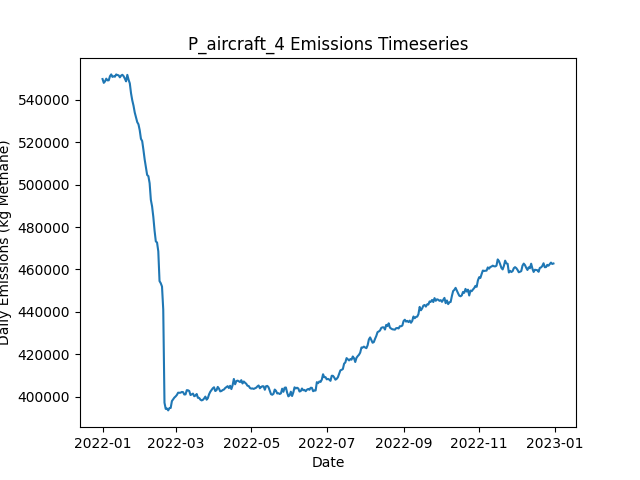

The table this chart was drawn from, first rows:
Date, Daily Emissions (Kg Methane), Daily Mitigable Emissions (Kg Methane), Daily Non-Mitigable Emissions (Kg Methan…, Daily Cost ($), Active Leaks, New Leaks, Leaks Repaired, Leaks Naturally Repaired, Leaks Tagged, Daily Repair Cost ($), Daily Natural Repair Cost ($), aircraft Deployment Cost ($), aircraft Sites flagged for Follow-Up, aircraft Leaks tagged for repair, aircraft Sites Visited, aircraft Travel Time (Minutes), aircraft Survey Time (Minutes), OGI_FU Deployment Cost ($), OGI_FU Sites flagged for Follow-Up, OGI_FU Leaks tagged for repair, OGI_FU Sites Visited, OGI_FU Travel Time (Minutes), OGI_FU Survey Time (Minutes)
2022-01-01, 549859, 165535, 384324, 250, 3653, 3671, 0, 13, 0.00000, 0.00000, 2600, 250, 0, , 100, 200, 100, 0.00000, , 0, 0, 0, 0
2022-01-02, 548060, 165481, 382579, 0.00000, 3653, 13, 0, 7, 0.00000, 0.00000, 1400, 0.00000, 0, , 0, 0, 0, 0.00000, , 0, 0, 0, 0
2022-01-03, 548745, 165111, 383633, 1000, 3648, 5, 0, 9, 76, 0.00000, 1800, 0.00000, 100, , 0, 0, 0, 1000, , 76, 3, 120, 360
2022-01-04, 550044, 165080, 384964, 1000, 3651, 12, 0, 6, 64, 0.00000, 1200, 0.00000, 0, , 0, 0, 0, 1000, , 64, 3, 120, 360
2022-01-05, 549230, 165217, 384013, 1000, 3647, 10, 0, 9, 82, 0.00000, 1800, 0.00000, 0, , 0, 0, 0, 1000, , 82, 3, 120, 360
2022-01-06, 549263, 165250, 384013, 1000, 3651, 8, 0, 4, 81, 0.00000, 800, 0.00000, 0, , 0, 0, 0, 1000, , 81, 3, 120, 360
2022-01-07, 551208, 165087, 386122, 1000, 3658, 15, 0, 5, 74, 0.00000, 1000, 0.00000, 0, , 0, 0, 0, 1000, , 74, 3, 120, 360
2022-01-08, 552049, 165720, 386329, 1000, 3666, 15, 0, 6, 87, 0.00000, 1200, 0.00000, 0, , 0, 0, 0, 1000, , 87, 3, 120, 360
2022-01-09, 550869, 165697, 385171, 1000, 3668, 10, 0, 1, 68, 0.00000, 200, 0.00000, 0, , 0, 0, 0, 1000, , 68, 3, 120, 360
2022-01-10, 551140, 165710, 385430, 1000, 3675, 15, 0, 6, 74, 0.00000, 1200, 0.00000, 0, , 0, 0, 0, 1000, , 74, 3, 120, 360
2022-01-11, 550957, 164870, 386087, 1000, 3682, 14, 0, 5, 89, 0.00000, 1000, 0.00000, 0, , 0, 0, 0, 1000, , 89, 3, 120, 360
2022-01-12, 552032, 164890, 387141, 1000, 3691, 12, 0, 3, 66, 0.00000, 600, 0.00000, 0, , 0, 0, 0, 1000, , 66, 3, 120, 360
2022-01-13, 551750, 162414, 389336, 1000, 3691, 12, 0, 9, 76, 0.00000, 1800, 0.00000, 0, , 0, 0, 0, 1000, , 76, 3, 120, 360
2022-01-14, 551599, 162419, 389180, 1000, 3692, 9, 0, 5, 81, 0.00000, 1000, 0.00000, 0, , 0, 0, 0, 1000, , 81, 3, 120, 360
2022-01-15, 550662, 162156, 388506, 1000, 3690, 9, 0, 6, 78, 0.00000, 1200, 0.00000, 0, , 0, 0, 0, 1000, , 78, 3, 120, 360
2022-01-16, 551490, 161255, 390234, 1000, 3696, 10, 0, 4, 63, 0.00000, 800, 0.00000, 0, , 0, 0, 0, 1000, , 63, 3, 120, 360
2022-01-17, 551859, 161625, 390234, 1000, 3705, 14, 0, 2, 96, 0.00000, 400, 0.00000, 0, , 0, 0, 0, 1000, , 96, 3, 120, 360
2022-01-18, 551206, 159606, 391599, 14600, 3642, 12, 68, 6, 79, 13600, 1200, 0.00000, 0, , 0, 0, 0, 1000, , 79, 3, 120, 360
2022-01-19, 550074, 158475, 391599, 12000, 3593, 13, 55, 4, 62, 11000, 800, 0.00000, 0, , 0, 0, 0, 1000, , 62, 3, 120, 360
2022-01-20, 548770, 156583, 392187, 15000, 3527, 10, 70, 5, 81, 14000, 1000, 0.00000, 0, , 0, 0, 0, 1000, , 81, 3, 120, 360
2022-01-21, 551836, 159822, 392014, 15800, 3455, 10, 74, 4, 86, 14800, 800, 0.00000, 0, , 0, 0, 0, 1000, , 86, 3, 120, 360
2022-01-22, 549578, 158704, 390874, 14000, 3396, 11, 65, 2, 73, 13000, 400, 0.00000, 0, , 0, 0, 0, 1000, , 73, 3, 120, 360
2022-01-23, 547824, 157140, 390684, 16000, 3328, 11, 75, 2, 68, 15000, 400, 0.00000, 0, , 0, 0, 0, 1000, , 68, 3, 120, 360
2022-01-24, 543122, 154443, 388679, 13200, 3268, 7, 61, 1, 85, 12200, 200, 0.00000, 0, , 0, 0, 0, 1000, , 85, 3, 120, 360
2022-01-25, 539794, 151495, 388299, 15800, 3200, 15, 74, 2, 78, 14800, 400, 0.00000, 0, , 0, 0, 0, 1000, , 78, 3, 120, 360
2022-01-26, 537283, 147135, 390148, 17200, 3121, 9, 81, 3, 80, 16200, 600, 0.00000, 0, , 0, 0, 0, 1000, , 80, 3, 120, 360
2022-01-27, 534054, 143491, 390563, 13200, 3068, 13, 61, 2, 75, 12200, 400, 0.00000, 0, , 0, 0, 0, 1000, , 75, 3, 120, 360
2022-01-28, 531840, 141571, 390269, 14800, 3004, 8, 69, 1, 84, 13800, 200, 0.00000, 0, , 0, 0, 0, 1000, , 84, 3, 120, 360
2022-01-29, 529540, 139669, 389871, 16400, 2925, 5, 77, 3, 70, 15400, 600, 0.00000, 0, , 0, 0, 0, 1000, , 70, 3, 120, 360
2022-01-30, 528490, 138739, 389750, 15800, 2856, 10, 74, 2, 71, 14800, 400, 0.00000, 0, , 0, 0, 0, 1000, , 71, 3, 120, 360
2022-01-31, 525744, 136098, 389647, 11200, 2815, 14, 51, 1, 67, 10200, 200, 0.00000, 0, , 0, 0, 0, 1000, , 67, 3, 120, 360
2022-02-01, 521649, 133074, 388575, 18000, 2735, 11, 85, 3, 76, 17000, 600, 0.00000, 0, , 0, 0, 0, 1000, , 76, 3, 120, 360
2022-02-02, 520589, 131150, 389439, 14600, 2677, 12, 68, 2, 69, 13600, 400, 0.00000, 0, , 0, 0, 0, 1000, , 69, 3, 120, 360
2022-02-03, 516461, 127506, 388956, 11600, 2628, 8, 53, 0, 59, 10600, 0.00000, 0.00000, 0, , 0, 0, 0, 1000, , 59, 3, 120, 360
2022-02-04, 511915, 124981, 386934, 15000, 2559, 6, 70, 1, 72, 14000, 200, 0.00000, 0, , 0, 0, 0, 1000, , 72, 3, 120, 360
2022-02-05, 508301, 122421, 385880, 15700, 2490, 11, 76, 0, 33, 15200, 0.00000, 0.00000, 0, , 0, 0, 0, 500, , 33, 1, 30, 120
2022-02-06, 504594, 119578, 385016, 12600, 2435, 13, 63, 1, 0.00000, 12600, 200, 0.00000, 0, , 0, 0, 0, 0.00000, , 0, 0, 0, 0
2022-02-07, 504028, 118408, 385620, 12600, 2381, 11, 63, 2, 0.00000, 12600, 400, 0.00000, 0, , 0, 0, 0, 0.00000, , 0, 0, 0, 0
2022-02-08, 500712, 114798, 385914, 14400, 2319, 13, 72, 1, 0.00000, 14400, 200, 0.00000, 0, , 0, 0, 0, 0.00000, , 0, 0, 0, 0
2022-02-09, 492853, 106662, 386191, 13400, 2251, 9, 67, 6, 0.00000, 13400, 1200, 0.00000, 0, , 0, 0, 0, 0.00000, , 0, 0, 0, 0
2022-02-10, 489722, 102650, 387072, 13600, 2195, 13, 68, 0, 0.00000, 13600, 0.00000, 0.00000, 0, , 0, 0, 0, 0.00000, , 0, 0, 0, 0
2022-02-11, 484733, 96123, 388610, 12800, 2133, 8, 64, 2, 0.00000, 12800, 400, 0.00000, 0, , 0, 0, 0, 0.00000, , 0, 0, 0, 0
2022-02-12, 478295, 93038, 385258, 14800, 2057, 9, 74, 2, 0.00000, 14800, 400, 0.00000, 0, , 0, 0, 0, 0.00000, , 0, 0, 0, 0
2022-02-13, 473252, 88478, 384774, 12200, 2004, 9, 61, 0, 0.00000, 12200, 0.00000, 0.00000, 0, , 0, 0, 0, 0.00000, , 0, 0, 0, 0
2022-02-14, 472713, 86004, 386709, 12400, 1956, 15, 62, 0, 0.00000, 12400, 0.00000, 0.00000, 0, , 0, 0, 0, 0.00000, , 0, 0, 0, 0
2022-02-15, 468556, 81570, 386986, 11400, 1903, 8, 57, 1, 0.00000, 11400, 200, 0.00000, 0, , 0, 0, 0, 0.00000, , 0, 0, 0, 0
2022-02-16, 454518, 68240, 386277, 14400, 1840, 12, 72, 1, 0.00000, 14400, 200, 0.00000, 0, , 0, 0, 0, 0.00000, , 0, 0, 0, 0
2022-02-17, 453496, 66372, 387124, 12200, 1784, 8, 61, 2, 0.00000, 12200, 400, 0.00000, 0, , 0, 0, 0, 0.00000, , 0, 0, 0, 0
2022-02-18, 451936, 64623, 387314, 11400, 1734, 9, 57, 1, 0.00000, 11400, 200, 0.00000, 0, , 0, 0, 0, 0.00000, , 0, 0, 0, 0
2022-02-19, 441053, 52789, 388264, 12000, 1684, 10, 60, 0, 0.00000, 12000, 0.00000, 0.00000, 0, , 0, 0, 0, 0.00000, , 0, 0, 0, 0
2022-02-20, 397118, 10306, 386813, 5800, 1660, 8, 29, 1, 0.00000, 5800, 200, 0.00000, 0, , 0, 0, 0, 0.00000, , 0, 0, 0, 0
2022-02-21, 394184, 10326, 383858, 0.00000, 1658, 8, 0, 3, 0.00000, 0.00000, 600, 0.00000, 0, , 0, 0, 0, 0.00000, , 0, 0, 0, 0
2022-02-22, 394359, 10622, 383737, 0.00000, 1665, 9, 0, 0, 0.00000, 0.00000, 0.00000, 0.00000, 0, , 0, 0, 0, 0.00000, , 0, 0, 0, 0
2022-02-23, 393478, 10795, 382683, 0.00000, 1670, 9, 0, 0, 0.00000, 0.00000, 0.00000, 0.00000, 0, , 0, 0, 0, 0.00000, , 0, 0, 0, 0
2022-02-24, 394562, 10912, 383651, 0.00000, 1675, 11, 0, 1, 0.00000, 0.00000, 200, 0.00000, 0, , 0, 0, 0, 0.00000, , 0, 0, 0, 0
2022-02-25, 394637, 10970, 383668, 0.00000, 1674, 7, 0, 1, 0.00000, 0.00000, 200, 0.00000, 0, , 0, 0, 0, 0.00000, , 0, 0, 0, 0
2022-02-26, 397889, 11440, 386450, 0.00000, 1681, 11, 0, 2, 0.00000, 0.00000, 400, 0.00000, 0, , 0, 0, 0, 0.00000, , 0, 0, 0, 0
2022-02-27, 398745, 11535, 387210, 0.00000, 1689, 12, 0, 0, 0.00000, 0.00000, 0.00000, 0.00000, 0, , 0, 0, 0, 0.00000, , 0, 0, 0, 0
2022-02-28, 399536, 11772, 387763, 0.00000, 1698, 13, 0, 2, 0.00000, 0.00000, 400, 0.00000, 0, , 0, 0, 0, 0.00000, , 0, 0, 0, 0
2022-03-01, 400078, 12108, 387971, 0.00000, 1702, 7, 0, 2, 0.00000, 0.00000, 400, 0.00000, 0, , 0, 0, 0, 0.00000, , 0, 0, 0, 0
... 305 more rows
